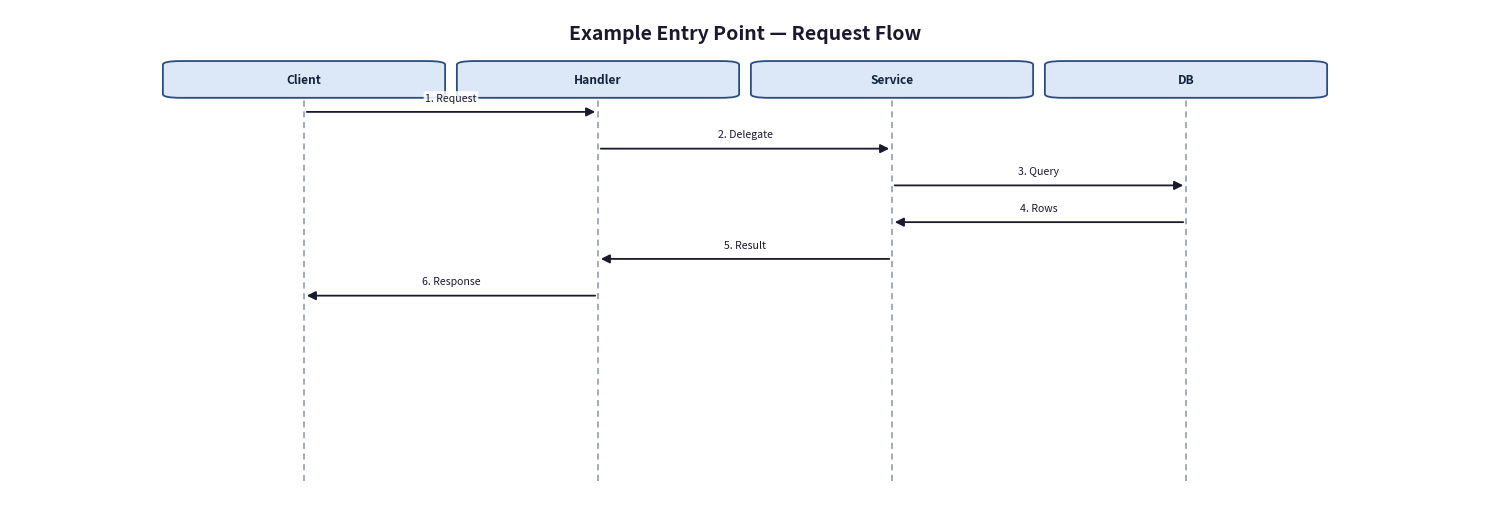
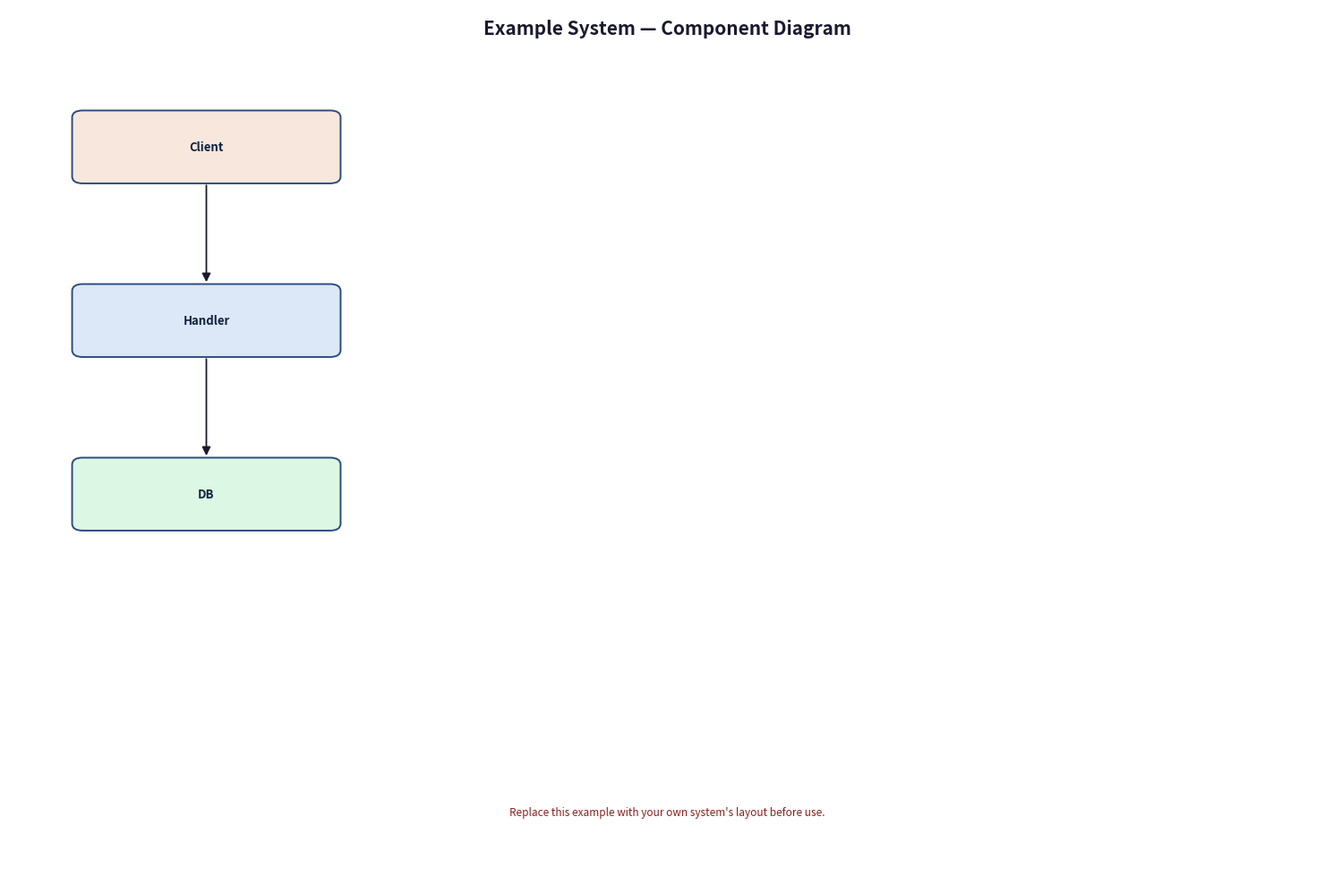

Here is the Python script that generated these plots, in order:
"""
Dependency-free diagram generator for deep-engineering-documentation.

Use this when no mermaid renderer / cairosvg / network access is available.
Produces PNG files: one component diagram + one sequence diagram per entry point.

Usage pattern:
    1. Copy this file into your working script.
    2. Fill in COMPONENT_SPEC and SEQUENCES below for your system.
    3. Run: python3 gen_diagrams.py
    4. Diagrams land in OUT_DIR as component_diagram.png and seq_<name>.png
"""

import matplotlib
matplotlib.use("Agg")
import matplotlib.pyplot as plt
from matplotlib.patches import FancyArrowPatch, FancyBboxPatch

OUT_DIR = "./diagrams"


def draw_sequence(actors, messages, title, outfile, fig_width=15):
    """
    actors: list[str] — column labels, left to right
    messages: list[tuple(from_actor, to_actor, label, style)]
        style: "sync" (solid arrow) or "async" (dashed, e.g. goroutine/event publish)
    """
    n = len(actors)
    fig_height = 1.6 + 0.60 * len(messages)
    fig, ax = plt.subplots(figsize=(fig_width, fig_height))
    ax.set_xlim(0, n + 1)
    ax.set_ylim(0, len(messages) + 2)
    ax.axis("off")

    x_positions = {actor: i + 1 for i, actor in enumerate(actors)}

    ax.text((n + 1) / 2, len(messages) + 1.6, title, ha="center", va="center",
            fontsize=14, fontweight="bold", color="#1a1a2e")

    box_y = len(messages) + 0.85
    for actor in actors:
        x = x_positions[actor]
        ax.add_patch(FancyBboxPatch((x - 0.46, box_y - 0.28), 0.92, 0.56,
                                     boxstyle="round,pad=0.02,rounding_size=0.06",
                                     linewidth=1.3, edgecolor="#2b4c7e",
                                     facecolor="#dce8f7"))
        ax.text(x, box_y, actor, ha="center", va="center", fontsize=8.6,
                fontweight="bold", color="#12233f")

    for actor in actors:
        x = x_positions[actor]
        ax.plot([x, x], [0.3, box_y - 0.28], linestyle=(0, (4, 3)),
                color="#8a94a6", linewidth=1.1, zorder=1)

    top_y = box_y - 0.53
    for i, (frm, to, label, style) in enumerate(messages):
        y = top_y - i * 0.60
        x1, x2 = x_positions[frm], x_positions[to]
        color = "#c0392b" if style == "async" else "#1a1a2e"
        arrow = FancyArrowPatch((x1, y), (x2, y),
                                 arrowstyle="-|>", mutation_scale=13,
                                 linewidth=1.3,
                                 linestyle="dashed" if style == "async" else "solid",
                                 color=color, zorder=2,
                                 shrinkA=2, shrinkB=2)
        ax.add_patch(arrow)
        mid = (x1 + x2) / 2
        ax.text(mid, y + 0.15, f"{i+1}. {label}", ha="center", va="bottom",
                fontsize=7.6, color="#1a1a2e",
                bbox=dict(boxstyle="round,pad=0.15", facecolor="white",
                          edgecolor="none", alpha=0.85))

    plt.tight_layout()
    plt.savefig(f"{OUT_DIR}/{outfile}", dpi=210, bbox_inches="tight", facecolor="white")
    plt.close()
    print("saved", outfile)


def draw_component_diagram(title, rows, edges, notes, outfile, figsize=(15, 10)):
    """
    rows: list of rows; each row is list[dict(x, y, w, h, text, fc)] — pre-laid-out boxes
          (simplest approach: lay out by hand in a grid, see example below)
    edges: list[tuple(x1, y1, x2, y2, style)] — style "sync" or "async"
    notes: list[str] — italic footer notes (e.g. "X is commented out, not running")
    """
    fig, ax = plt.subplots(figsize=figsize)
    ax.set_xlim(0, 10)
    ax.set_ylim(0, 10)
    ax.axis("off")

    def box(x, y, w, h, text, fc="#dce8f7", ec="#2b4c7e", fs=9.5):
        ax.add_patch(FancyBboxPatch((x, y), w, h, boxstyle="round,pad=0.02,rounding_size=0.08",
                                     linewidth=1.4, edgecolor=ec, facecolor=fc))
        ax.text(x + w / 2, y + h / 2, text, ha="center", va="center", fontsize=fs,
                fontweight="bold", color="#12233f")

    def arrow(x1, y1, x2, y2, style="sync"):
        color = "#c0392b" if style == "async" else "#1a1a2e"
        a = FancyArrowPatch((x1, y1), (x2, y2), arrowstyle="-|>", mutation_scale=14,
                             linewidth=1.3, linestyle="dashed" if style == "async" else "solid",
                             color=color, shrinkA=3, shrinkB=3)
        ax.add_patch(a)

    ax.text(5, 9.7, title, ha="center", fontsize=15, fontweight="bold", color="#1a1a2e")

    for row in rows:
        for b in row:
            box(b["x"], b["y"], b["w"], b["h"], b["text"], fc=b.get("fc", "#dce8f7"), fs=b.get("fs", 9.5))
    for e in edges:
        arrow(*e[:4], style=e[4] if len(e) > 4 else "sync")

    y_note = 0.7
    for note in notes:
        ax.text(5, y_note, note, ha="center", fontsize=8.5, style="italic", color="#8a1f1f")
        y_note -= 0.35

    plt.tight_layout()
    plt.savefig(f"{OUT_DIR}/{outfile}", dpi=210, bbox_inches="tight", facecolor="white")
    plt.close()
    print("saved", outfile)


# ============================================================
# EXAMPLE (delete/replace with your own system's shape)
# ============================================================
if __name__ == "__main__":
    import os
    os.makedirs(OUT_DIR, exist_ok=True)

    draw_sequence(
        actors=["Client", "Handler", "Service", "DB"],
        messages=[
            ("Client", "Handler", "Request", "sync"),
            ("Handler", "Service", "Delegate", "sync"),
            ("Service", "DB", "Query", "sync"),
            ("DB", "Service", "Rows", "sync"),
            ("Service", "Handler", "Result", "sync"),
            ("Handler", "Client", "Response", "sync"),
        ],
        title="Example Entry Point — Request Flow",
        outfile="seq_example.png",
    )

    draw_component_diagram(
        title="Example System — Component Diagram",
        rows=[
            [{"x": 0.5, "y": 8, "w": 2, "h": 0.8, "text": "Client", "fc": "#f7e7dc"}],
            [{"x": 0.5, "y": 6, "w": 2, "h": 0.8, "text": "Handler"}],
            [{"x": 0.5, "y": 4, "w": 2, "h": 0.8, "text": "DB", "fc": "#dcf7e3"}],
        ],
        edges=[(1.5, 8, 1.5, 6.8), (1.5, 6, 1.5, 4.8)],
        notes=["Replace this example with your own system's layout before use."],
        outfile="component_diagram.png",
    )
